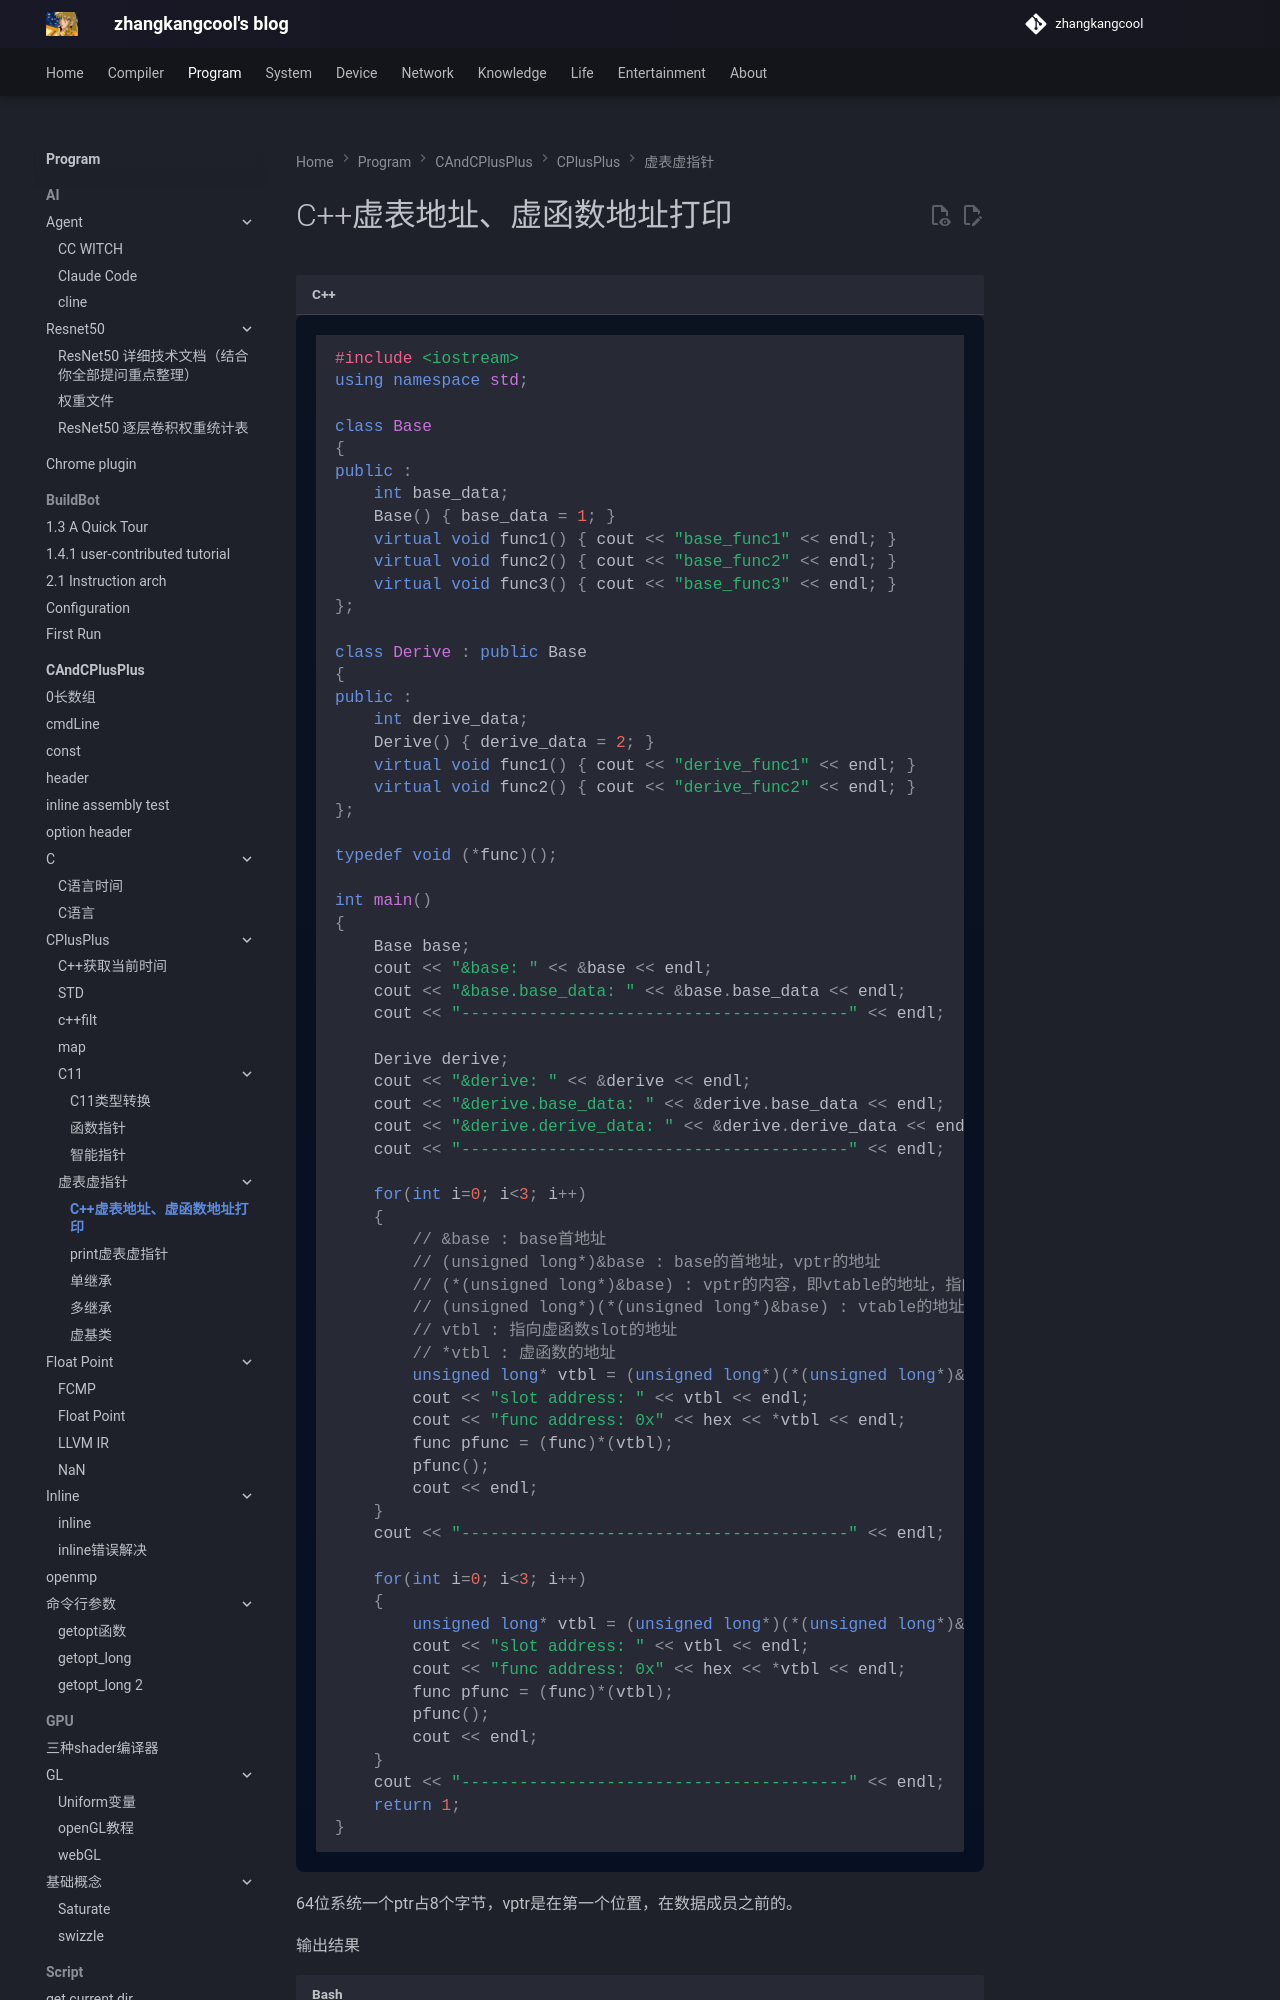

repository: zhangkangcool/zhangkangcool.github.io · page: Program/CAndCPlusPlus/CPlusPlus/虚表虚指针/C++虚表地址、虚函数地址打印/index.html · generator: mkdocs

# C++虚表地址、虚函数地址打印


```c++
#include <iostream>
using namespace std;

class Base
{
public :
    int base_data;
    Base() { base_data = 1; }
    virtual void func1() { cout << "base_func1" << endl; }
    virtual void func2() { cout << "base_func2" << endl; }
    virtual void func3() { cout << "base_func3" << endl; }
};

class Derive : public Base
{
public :
    int derive_data;
    Derive() { derive_data = 2; }
    virtual void func1() { cout << "derive_func1" << endl; }
    virtual void func2() { cout << "derive_func2" << endl; }
};
